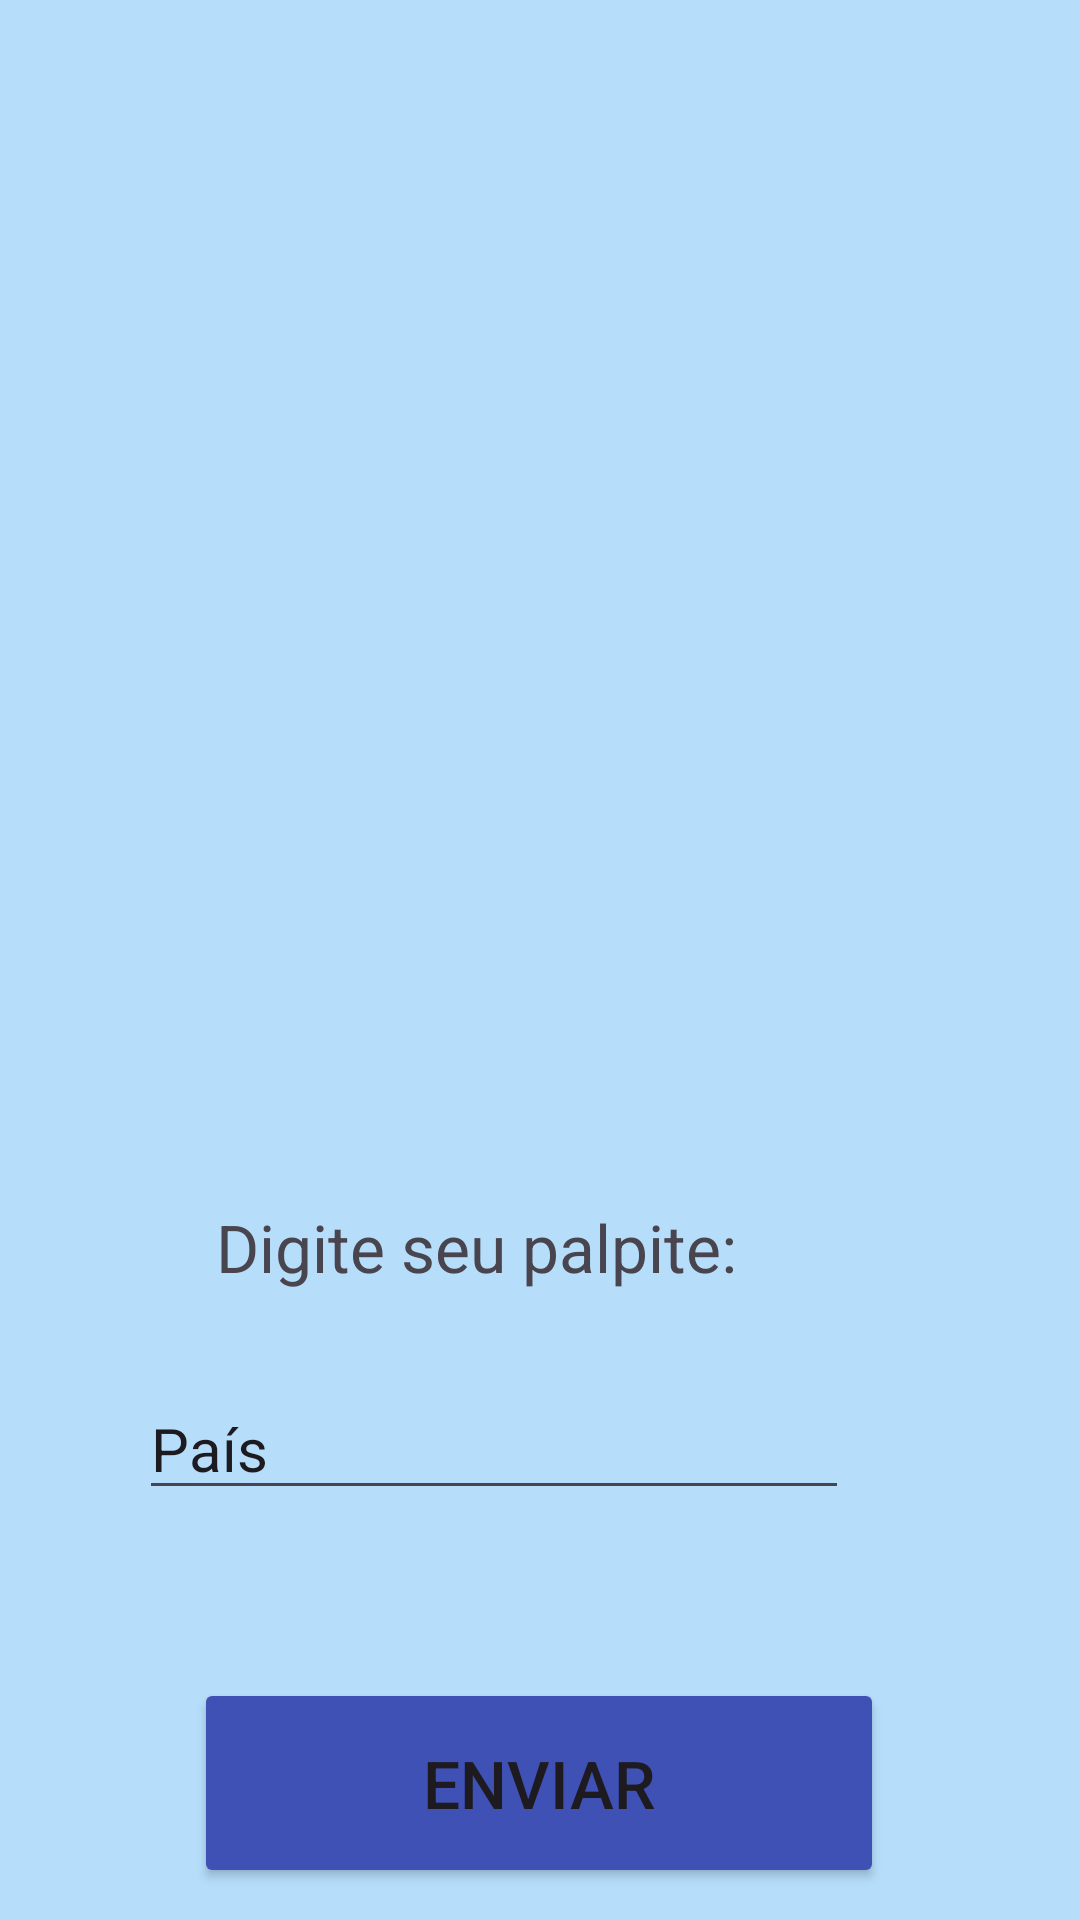

Android layout source for this screen:
<!-- AndroidManifest.xml: application theme Theme.Guess_Flag -->
<!-- res/layout/activity_game.xml -->
<?xml version="1.0" encoding="utf-8"?>
<androidx.constraintlayout.widget.ConstraintLayout xmlns:android="http://schemas.android.com/apk/res/android"
    xmlns:app="http://schemas.android.com/apk/res-auto"
    xmlns:tools="http://schemas.android.com/tools"
    android:layout_width="match_parent"
    android:layout_height="match_parent"
    android:background="#B6DEFB">

    <ImageView
        android:id="@+id/imagemBandeira"
        android:layout_width="340dp"
        android:layout_height="212dp"
        android:layout_marginStart="35dp"
        android:layout_marginTop="114dp"
        android:layout_marginEnd="36dp"
        app:layout_constraintEnd_toEndOf="parent"
        app:layout_constraintStart_toStartOf="parent"
        app:layout_constraintTop_toTopOf="parent"
        tools:srcCompat="@tools:sample/avatars" />

    <TextView
        android:id="@+id/tituloPergunta"
        android:layout_width="wrap_content"
        android:layout_height="wrap_content"
        android:layout_marginStart="72dp"
        android:layout_marginTop="75dp"
        android:text="Digite seu palpite:"
        android:textSize="22sp"
        app:layout_constraintStart_toStartOf="parent"
        app:layout_constraintTop_toBottomOf="@+id/imagemBandeira" />

    <EditText
        android:id="@+id/palpite"
        android:layout_width="wrap_content"
        android:layout_height="wrap_content"
        android:layout_marginStart="72dp"
        android:layout_marginTop="29dp"
        android:layout_marginEnd="103dp"
        android:ems="10"
        android:inputType="text"
        android:text="País"
        android:textSize="20sp"
        app:layout_constraintEnd_toEndOf="parent"
        app:layout_constraintStart_toStartOf="parent"
        app:layout_constraintTop_toBottomOf="@+id/tituloPergunta" />

    <Button
        android:id="@+id/btn_verifica"
        android:layout_width="230dp"
        android:layout_height="70dp"
        android:layout_marginStart="90dp"
        android:layout_marginTop="56dp"
        android:layout_marginEnd="91dp"
        android:backgroundTint="#3F51B5"
        android:text="Enviar"
        android:textSize="22sp"
        app:layout_constraintEnd_toEndOf="parent"
        app:layout_constraintStart_toStartOf="parent"
        app:layout_constraintTop_toBottomOf="@+id/palpite" />
</androidx.constraintlayout.widget.ConstraintLayout>
<!-- resources referenced by this layout -->
<resources>
  <style name="Theme.Guess_Flag" parent="Base.Theme.Guess_Flag" />
  <style name="Base.Theme.Guess_Flag" parent="Theme.Material3.DayNight.NoActionBar">
          
          
      </style>
</resources>
